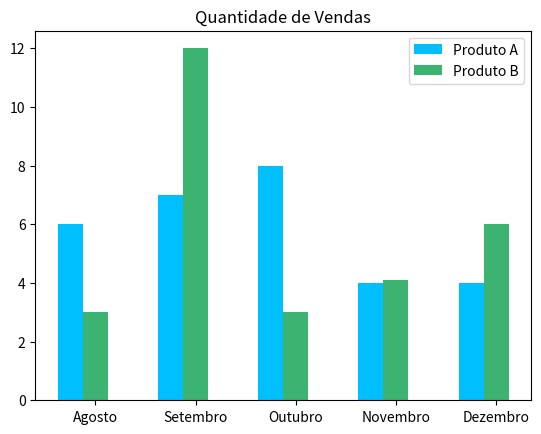

The matplotlib source for this figure:
from matplotlib import pyplot as plt
import numpy as np

#Quantidade de vendas para o produto A
valores_produto_A = [6,7,8,4,4]

# Quantidade de vendas para o produto B
valores_produto_B = [3, 12, 3, 4.1,6]

# Cria eixo x para o produto A e produto B com uma separação de 0.25 entre as barras
x1 = np.arange(len(valores_produto_A))
x2 = [x + 0.25 for x in x1]

# Plota as barras
plt.bar(x1, valores_produto_A, width=0.25, label = 'Produto A', color = 'deepskyblue')
plt.bar(x2,valores_produto_B, width=0.25, label = 'Produto B',color = 'mediumseagreen')

# Coloca o nome dos meses como label do eixo x
meses = ['Agosto','Setembro','Outubro','Novembro','Dezembro']
plt.xticks([x + 0.25 for x in range(len(valores_produto_A))], meses)

# Insere uma legenda no gráfico
plt.legend()

plt.title("Quantidade de Vendas")
plt.show()